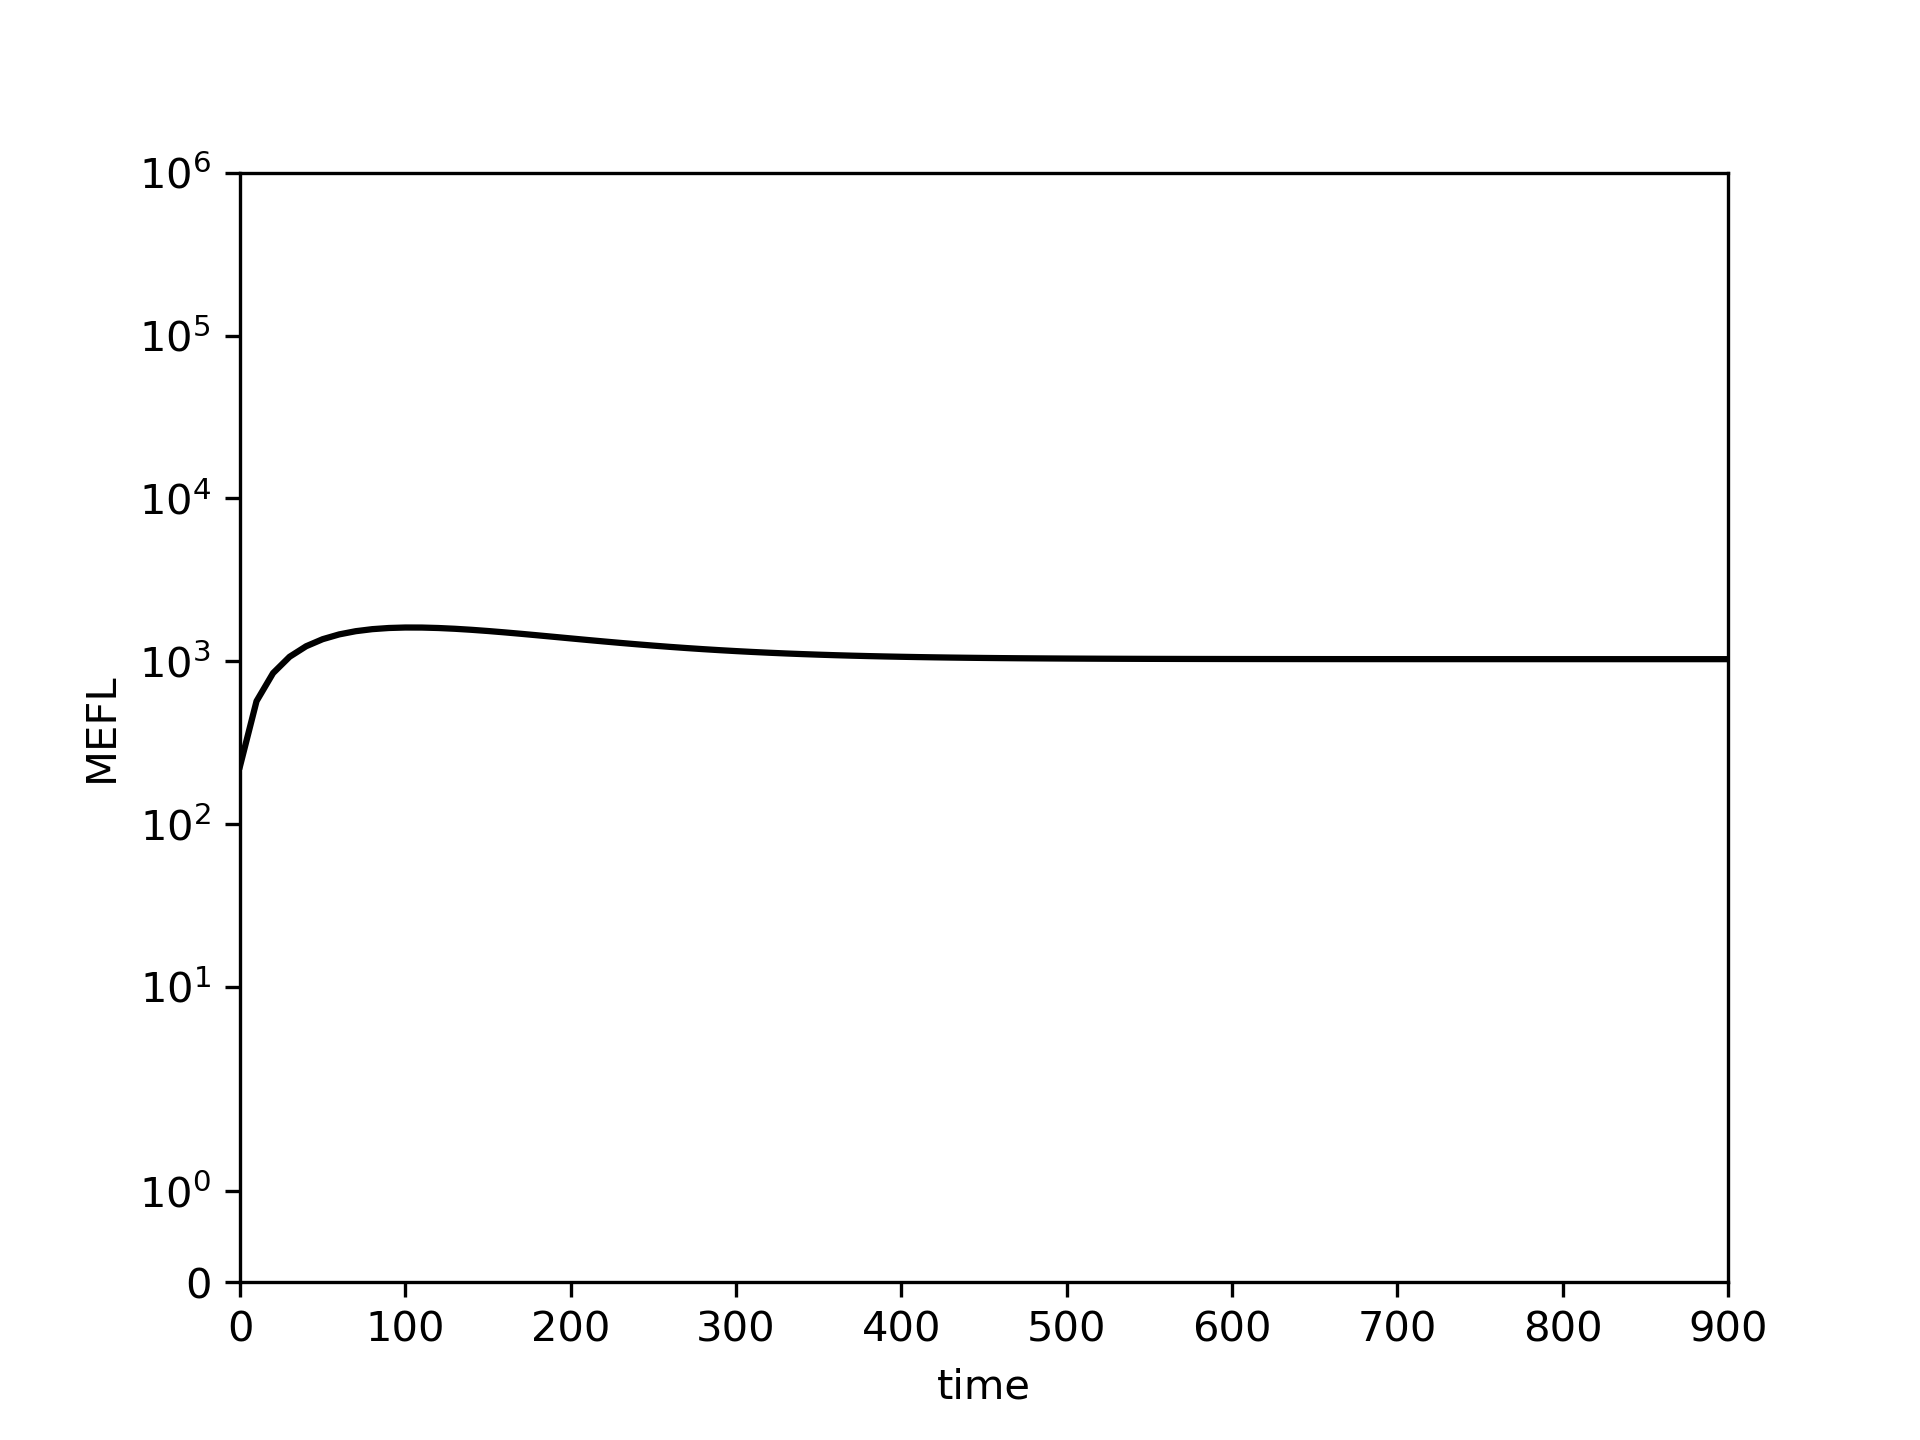

Values plotted in this chart, from the file beside it:
0.0, 10.0, 20.0, 30.0, 40.0, 50.0, 60.0, 70.0, 80.0, 90.0, 100.0, 110.0, 120.0, 130.0, 140.0, 150.0, 160.0, 170.0, 180.0, 190.0, 200.0, 210.0, 220.0, 230.0
226.7, 568.7, 845.7, 1065, 1236, 1366, 1462, 1530, 1574, 1600, 1611, 1610, 1600, 1583, 1560, 1534, 1505, 1474, 1443, 1412, 1381, 1352, 1323, 1296
